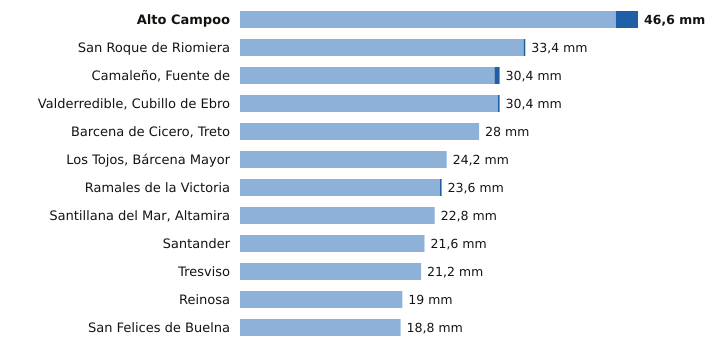

The file beside this chart, header and first rows:
estacion, provincia, indicativo, mm_6_dias_anteriores, mm_hoy, mm_7_dias, horas_de_hoy
Alto Campoo, Cantabria, 9001S, 44.0, 2.6, 46.6, 15
San Roque de Riomiera, Cantabria, 1103X, 33.2, 0.2, 33.4, 13
Camaleño, Fuente de, Cantabria, 1167B, 29.8, 0.6, 30.4, 15
Valderredible, Cubillo de Ebro, Cantabria, 9016X, 30.2, 0.2, 30.4, 15
Barcena de Cicero, Treto, Cantabria, 1096X, 28.0, 0.0, 28.0, 14
Los Tojos, Bárcena Mayor, Cantabria, 1135C, 24.2, 0.0, 24.2, 15
Ramales de la Victoria, Cantabria, 1089U, 23.4, 0.2, 23.6, 14
Santillana del Mar, Altamira, Cantabria, 1740, 22.8, 0.0, 22.8, 14
Santander, Cantabria, 1111X, 21.6, 0.0, 21.6, 15
Tresviso, Cantabria, 1176A, 21.2, 0.0, 21.2, 14
Reinosa, Cantabria, 9001D, 19.0, 0.0, 19.0, 14
San Felices de Buelna, Cantabria, 1152C, 18.8, 0.0, 18.8, 14
